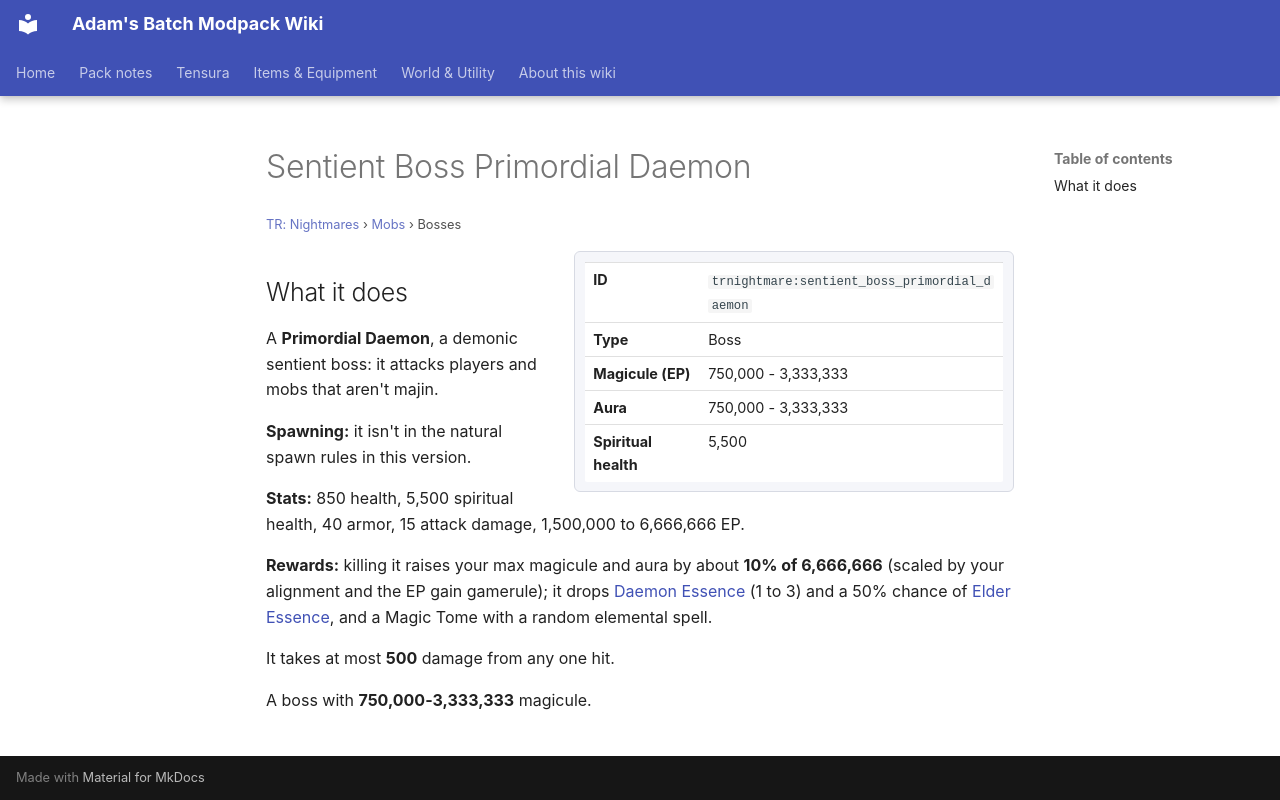

repository: Proteus-Nell/Adams-Batch-MC-Modpack-Wiki · page: tr-nightmares/mobs/sentient-boss-primordial-daemon/index.html · generator: mkdocs

# Sentient Boss Primordial Daemon

<small>[TR: Nightmares](../index.md) &rsaquo; [Mobs](index.md) &rsaquo; Bosses</small>

<div class="infobox" markdown>

| | |
|---|---|
| **ID** | `trnightmare:sentient_boss_primordial_daemon` |
| **Type** | Boss |
| **Magicule (EP)** | 750,000 - 3,333,333 |
| **Aura** | 750,000 - 3,333,333 |
| **Spiritual health** | 5,500 |

</div>

## What it does

A **Primordial Daemon**, a demonic sentient boss: it attacks players and mobs that aren't majin.

**Spawning:** it isn't in the natural spawn rules in this version.

**Stats:** 850 health, 5,500 spiritual health, 40 armor, 15 attack damage, 1,500,000 to 6,666,666 EP.

**Rewards:** killing it raises your max magicule and aura by about **10% of 6,666,666** (scaled by your alignment and the EP gain gamerule); it drops [Daemon Essence](../../tensura-reincarnated/items/materials/daemon-essence.md) (1 to 3) and a 50% chance of [Elder Essence](../items/materials/elder-essence.md), and a Magic Tome with a random elemental spell.

It takes at most **500** damage from any one hit.

A boss with **750,000-3,333,333** magicule.
